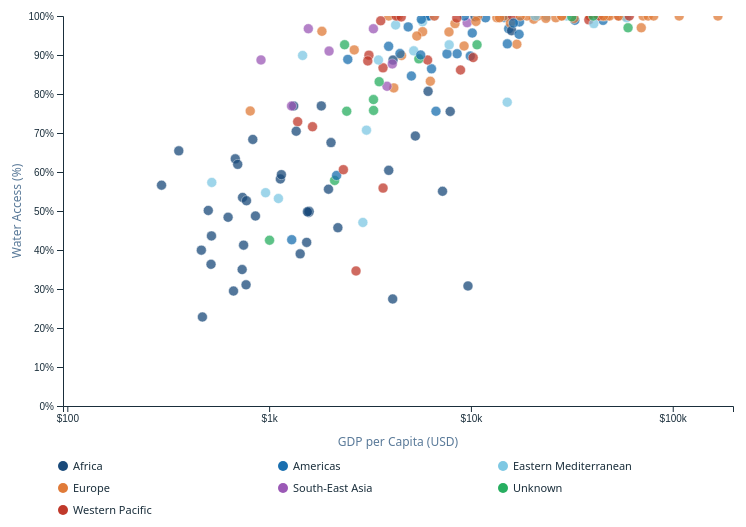
D3 v7 page, settled after 360 driven frames (6 s of simulated time); the page loaded 2 data file(s).


    const margin = { top: 20, right: 30, bottom: 50, left: 60 };
    const width = 760 - margin.left - margin.right;
    const height = 460 - margin.top - margin.bottom;
    const legendSpace = 70;

    const svg = d3.select("#scatter")
      .attr("width", width + margin.left + margin.right)
      .attr("height", height + margin.top + margin.bottom + legendSpace);

    svg.append("defs").append("clipPath")
      .attr("id", "clip")
      .append("rect")
      .attr("width", width)
      .attr("height", height);

    const g = svg.append("g")
      .attr("transform", `translate(${margin.left},${margin.top})`);

    const dotsGroup = g.append("g")
      .attr("clip-path", "url(#clip)");

    Promise.all([
      d3.csv("unified_clean.csv"),
      d3.csv("jmp_clean.csv")
    ]).then(([gdpData, regionData]) => {
      document.getElementById("loading-msg").style.display = "none";
      document.getElementById("scatter").style.display = "block";

      const regionLookup = {};
      regionData.forEach(d => {
        if (d["Country"] && d["WHO region"]) {
          regionLookup[d["Country"]] = d["WHO region"];
        }
      });
      regionLookup["Democratic Republic of Congo"] = regionLookup["Democratic Republic of the Congo"];

      function getFilteredForYear(year) {
        const rawFiltered = gdpData
          .filter(d => +d["Year"] === year)
          .filter(d => d["GDP per Capita"] !== "" && d["Basic Drinking Water Services"] !== "")
          .map(d => ({
            country: d["Country"],
            gdp: +d["GDP per Capita"],
            waterAccess: +d["Basic Drinking Water Services"],
            region: regionLookup[d["Country"]] || "Unknown"
          }));

        const seen = new Set();
        return rawFiltered.filter(d => {
          if (seen.has(d.country)) return false;
          seen.add(d.country);
          return true;
        });
      }

      let currentYear = 2017;
      let filtered = getFilteredForYear(currentYear);

      const availableYears = [...new Set(gdpData.map(d => +d["Year"]))].filter(y => !isNaN(y) && y >= 2000 && y <= 2017).sort((a, b) => a - b);
      const yearSel = document.getElementById("yearFilter");
      availableYears.forEach(y => {
        const opt = document.createElement("option");
        opt.value = y;
        opt.textContent = y;
        yearSel.appendChild(opt);
      });
      yearSel.value = currentYear;

      const globalMinGdp = d3.min(gdpData.filter(d => d["GDP per Capita"] !== "").map(d => +d["GDP per Capita"]));
      const globalMaxGdp = d3.max(gdpData.filter(d => d["GDP per Capita"] !== "").map(d => +d["GDP per Capita"]));

      const xScale = d3.scaleLog()
        .domain([globalMinGdp, globalMaxGdp * 1.05])
        .range([0, width]);

      const yScale = d3.scaleLinear()
        .domain([0, 100])
        .range([height, 0]);

      const xAxisG = svg.append("g")
        .attr("transform", `translate(${margin.left},${margin.top + height})`)
        .call(d3.axisBottom(xScale)
          .tickValues([100, 1000, 10000, 100000])
          .tickFormat(d => "$" + d3.format("~s")(d))
        );

      const yAxisG = svg.append("g")
        .attr("transform", `translate(${margin.left},${margin.top})`)
        .call(d3.axisLeft(yScale).ticks(8).tickFormat(d => d + "%"));

      svg.append("text")
        .attr("x", margin.left + width / 2)
        .attr("y", height + margin.top + 40)
        .attr("text-anchor", "middle")
        .style("font-size", "12px")
        .style("fill", "#5a7a99")
        .text("GDP per Capita (USD)");

      svg.append("text")
        .attr("transform", "rotate(-90)")
        .attr("x", -(margin.top + height / 2))
        .attr("y", 18)
        .attr("text-anchor", "middle")
        .style("font-size", "12px")
        .style("fill", "#5a7a99")
        .text("Water Access (%)");

      const regions = [...new Set(filtered.map(d => d.region))].sort();

      const regionSel = document.getElementById("regionFilter");
      regions.forEach(r => {
        const opt = document.createElement("option");
        opt.value = r;
        opt.textContent = r;
        regionSel.appendChild(opt);
      });

      const colorScale = d3.scaleOrdinal()
        .domain(regions)
        .range(["#1a4a7a", "#1a6faf", "#7ec8e3", "#e07b39", "#9b59b6", "#27ae60", "#c0392b"]);

      const legend = svg.append("g")
        .attr("transform", `translate(${margin.left}, ${margin.top + height + 60})`);

      regions.forEach((region, i) => {
        const col = i % 3;
        const row = Math.floor(i / 3);
        const item = legend.append("g")
          .attr("transform", `translate(${col * 220}, ${row * 22})`);

        item.append("circle")
          .attr("r", 5)
          .attr("fill", colorScale(region));

        item.append("text")
          .attr("x", 10)
          .attr("y", 4)
          .style("font-size", "11px")
          .style("fill", "#1a2e3b")
          .text(region);
      });

      const tooltip = document.getElementById("tooltip");
      const container = document.getElementById("chart-container");
      let currentRegion = "All";

      function drawDots(selectedRegion, xS, yS) {
        const dataToShow = selectedRegion === "All"
          ? filtered
          : filtered.filter(d => d.region === selectedRegion);

        dotsGroup.selectAll(".dot")
          .data(dataToShow, d => d.country)
          .join(
            enter => enter.append("circle")
              .attr("class", "dot")
              .attr("cx", d => xS(d.gdp))
              .attr("cy", d => yS(d.waterAccess))
              .attr("r", 0)
              .attr("fill", d => colorScale(d.region))
              .attr("opacity", 0.75)
              .attr("stroke", "#fff")
              .attr("stroke-width", 0.5)
              .style("cursor", "pointer")
              .call(enter => enter.transition()
                .delay((d, i) => i * 3)
                .duration(400)
                .attr("r", 5)),
            update => update
              .attr("cx", d => xS(d.gdp))
              .attr("cy", d => yS(d.waterAccess)),
            exit => exit.transition().duration(300).attr("r", 0).remove()
          )
          .on("mousemove", function (event, d) {
            const rect = container.getBoundingClientRect();
            tooltip.style.opacity = "1";
            tooltip.style.left = (event.clientX - rect.left + 14) + "px";
            tooltip.style.top = (event.clientY - rect.top - 14) + "px";
            tooltip.innerHTML = `
              <div style="font-size:14px; font-weight:700; color:#7ec8e3; margin-bottom:4px;">${d.country}</div>
              <div style="display:flex; justify-content:space-between; gap:12px;"><span style="color:#a0c4e8;">Region</span><span>${d.region}</span></div>
              <div style="display:flex; justify-content:space-between; gap:12px;"><span style="color:#a0c4e8;">GDP per Capita</span><span style="font-weight:700;">$${d3.format(",")(Math.round(d.gdp))}</span></div>
              <div style="display:flex; justify-content:space-between; gap:12px;"><span style="color:#a0c4e8;">Water Access</span><span style="font-weight:700;">${d.waterAccess.toFixed(1)}%</span></div>
            `;
          })
          .on("mouseleave", function () {
            tooltip.style.opacity = "0";
          });
      }

      function redrawForCurrentYear() {
        filtered = getFilteredForYear(currentYear);
        drawDots(currentRegion, xScale, yScale);
      }

      drawDots("All", xScale, yScale);

      yearSel.addEventListener("change", function () {
        currentYear = +this.value;
        redrawForCurrentYear();
      });

      regionSel.addEventListener("change", function () {
        currentRegion = this.value;
        drawDots(currentRegion, xScale, yScale);
      });

      window.addEventListener("countrySelected", (e) => {
        const chart4NameMap = {
          "USA": "United States",
          "England": "United Kingdom",
          "South Korea": "South Korea",
          "Russia": "Russia"
        };
        const selectedCountryName = chart4NameMap[e.detail.country] || e.detail.country;

        dotsGroup.selectAll(".dot")
          .attr("stroke", d => d.country === selectedCountryName ? "#000000" : "#fff")
          .attr("stroke-width", d => d.country === selectedCountryName ? 3 : 0.5)
          .attr("r", d => d.country === selectedCountryName ? 9 : 5)
          .attr("opacity", d => d.country === selectedCountryName ? 1 : 0.35);
      });

      const zoom = d3.zoom()
        .scaleExtent([1, 8])
        .extent([[0, 0], [width, height]])
        .on("zoom", (event) => {
          const xScaleZoomed = event.transform.rescaleX(xScale);
          const yScaleZoomed = event.transform.rescaleY(yScale);

          xAxisG.call(d3.axisBottom(xScaleZoomed)
            .tickValues([100, 1000, 10000, 100000])
            .tickFormat(d => "$" + d3.format("~s")(d))
          );
          yAxisG.call(d3.axisLeft(yScaleZoomed).ticks(8).tickFormat(d => d + "%"));

          drawDots(currentRegion, xScaleZoomed, yScaleZoomed);
        });

      svg.call(zoom);

      document.getElementById("resetZoom").addEventListener("click", () => {
        svg.transition().duration(500).call(
          zoom.transform, d3.zoomIdentity
        );
      });

      document.getElementById("resetFilter").addEventListener("click", function () {
        currentRegion = "All";
        regionSel.value = "All";
        currentYear = 2017;
        yearSel.value = 2017;
        redrawForCurrentYear();
      });

    });
  

### data: jmp_clean.csv
Indicator, PUBLISH STATES, Year, WHO region, Country, Residence Area Type, Display Value, Numeric, Low, High, Comments
Population using safely managed drinking…, Published, 2000, Europe, Albania, Total, 49.0, 49.29, , , 
Population using safely managed drinking…, Published, 2001, Europe, Albania, Total, 49.0, 49.22, , , 
Population using safely managed drinking…, Published, 2002, Europe, Albania, Total, 49.0, 49.08, , , 
Population using safely managed drinking…, Published, 2003, Europe, Albania, Total, 49.0, 48.94, , , 
Population using safely managed drinking…, Published, 2004, Europe, Albania, Total, 51.0, 50.73, , , 
Population using safely managed drinking…, Published, 2005, Europe, Albania, Total, 53.0, 52.55, , , 
Population using safely managed drinking…, Published, 2006, Europe, Albania, Total, 54.0, 54.39, , , 
Population using safely managed drinking…, Published, 2007, Europe, Albania, Total, 56.0, 56.25, , , 
Population using safely managed drinking…, Published, 2008, Europe, Albania, Total, 58.0, 58.14, , , 
Population using safely managed drinking…, Published, 2009, Europe, Albania, Total, 60.0, 60.05, , , 
Population using safely managed drinking…, Published, 2010, Europe, Albania, Total, 62.0, 61.98, , , 
Population using safely managed drinking…, Published, 2011, Europe, Albania, Total, 64.0, 63.93, , , 
Population using safely managed drinking…, Published, 2012, Europe, Albania, Total, 66.0, 65.9, , , 
Population using safely managed drinking…, Published, 2013, Europe, Albania, Total, 68.0, 67.89, , , 
Population using safely managed drinking…, Published, 2014, Europe, Albania, Total, 70.0, 69.9, , , 
Population using safely managed drinking…, Published, 2015, Europe, Albania, Total, 70.0, 69.94, , , 
Population using safely managed drinking…, Published, 2016, Europe, Albania, Total, 70.0, 69.98, , , 
Population using safely managed drinking…, Published, 2017, Europe, Albania, Total, 70.0, 70.02, , , 
Population using safely managed drinking…, Published, 2000, Europe, Andorra, Total, 91.0, 90.64, , , 
Population using safely managed drinking…, Published, 2001, Europe, Andorra, Total, 91.0, 90.64, , , 
Population using safely managed drinking…, Published, 2002, Europe, Andorra, Total, 91.0, 90.64, , , 
Population using safely managed drinking…, Published, 2003, Europe, Andorra, Total, 91.0, 90.64, , , 
Population using safely managed drinking…, Published, 2004, Europe, Andorra, Total, 91.0, 90.64, , , 
Population using safely managed drinking…, Published, 2005, Europe, Andorra, Total, 91.0, 90.64, , , 
Population using safely managed drinking…, Published, 2006, Europe, Andorra, Total, 91.0, 90.64, , , 
Population using safely managed drinking…, Published, 2007, Europe, Andorra, Total, 91.0, 90.64, , , 
Population using safely managed drinking…, Published, 2008, Europe, Andorra, Total, 91.0, 90.64, , , 
Population using safely managed drinking…, Published, 2009, Europe, Andorra, Total, 91.0, 90.64, , , 
Population using safely managed drinking…, Published, 2010, Europe, Andorra, Total, 91.0, 90.64, , , 
Population using safely managed drinking…, Published, 2011, Europe, Andorra, Total, 91.0, 90.64, , , 
Population using safely managed drinking…, Published, 2012, Europe, Andorra, Total, 91.0, 90.64, , , 
Population using safely managed drinking…, Published, 2013, Europe, Andorra, Total, 91.0, 90.64, , , 
Population using safely managed drinking…, Published, 2014, Europe, Andorra, Total, 91.0, 90.64, , , 
Population using safely managed drinking…, Published, 2015, Europe, Andorra, Total, 91.0, 90.64, , , 
Population using safely managed drinking…, Published, 2016, Europe, Andorra, Total, 91.0, 90.64, , , 
Population using safely managed drinking…, Published, 2017, Europe, Andorra, Total, 91.0, 90.64, , , 
Population using safely managed drinking…, Published, 2000, Europe, Armenia, Total, 30.0, 29.6, , , 
Population using safely managed drinking…, Published, 2001, Europe, Armenia, Total, 30.0, 29.74, , , 
Population using safely managed drinking…, Published, 2002, Europe, Armenia, Total, 33.0, 33.3, , , 
Population using safely managed drinking…, Published, 2003, Europe, Armenia, Total, 37.0, 36.84, , , 
Population using safely managed drinking…, Published, 2004, Europe, Armenia, Total, 40.0, 40.39, , , 
Population using safely managed drinking…, Published, 2005, Europe, Armenia, Total, 44.0, 43.94, , , 
Population using safely managed drinking…, Published, 2006, Europe, Armenia, Total, 47.0, 47.49, , , 
Population using safely managed drinking…, Published, 2007, Europe, Armenia, Total, 51.0, 51.04, , , 
Population using safely managed drinking…, Published, 2008, Europe, Armenia, Total, 55.0, 54.59, , , 
Population using safely managed drinking…, Published, 2009, Europe, Armenia, Total, 58.0, 58.15, , , 
Population using safely managed drinking…, Published, 2010, Europe, Armenia, Total, 62.0, 61.71, , , 
Population using safely managed drinking…, Published, 2011, Europe, Armenia, Total, 65.0, 65.27, , , 
Population using safely managed drinking…, Published, 2012, Europe, Armenia, Total, 69.0, 68.83, , , 
Population using safely managed drinking…, Published, 2013, Europe, Armenia, Total, 72.0, 72.39, , , 
Population using safely managed drinking…, Published, 2014, Europe, Armenia, Total, 76.0, 75.96, , , 
Population using safely managed drinking…, Published, 2015, Europe, Armenia, Total, 79.0, 79.43, , , 
Population using safely managed drinking…, Published, 2016, Europe, Armenia, Total, 83.0, 83.01, , , 
Population using safely managed drinking…, Published, 2017, Europe, Armenia, Total, 86.0, 86.48, , , 
Population using safely managed drinking…, Published, 2000, Western Pacific, Australia, Urban, 98.0, 98.17, , , 
Population using safely managed drinking…, Published, 2001, Western Pacific, Australia, Urban, 98.0, 98.17, , , 
Population using safely managed drinking…, Published, 2002, Western Pacific, Australia, Urban, 98.0, 98.17, , , 
Population using safely managed drinking…, Published, 2003, Western Pacific, Australia, Urban, 98.0, 98.23, , , 
… [head cut at 6 KiB]
### data: unified_clean.csv
Country, Year, GDP per Capita, Total Population, Basic Drinking Water Services, Basic Sanization Services Total, Safely Sanitation Total, Safely Sanitation Urban, Safely Sanitation Rural, Unsafe Wash Mortality Rate
Afghanistan, 2002, 179.4, 22600770, 23.6, 24.65, , , , 
Afghanistan, 2002, 179.4, 22600770, 23.6, 24.65, , , , 
Afghanistan, 2002, 179.4, 22600770, 23.6, 24.65, , , , 
Afghanistan, 2003, 190.7, 23680871, 25.58, 25.77, , , , 
Afghanistan, 2003, 190.7, 23680871, 25.58, 25.77, , , , 
Afghanistan, 2003, 190.7, 23680871, 25.58, 25.77, , , , 
Afghanistan, 2004, 211.4, 24726684, 27.56, 26.9, , , , 
Afghanistan, 2004, 211.4, 24726684, 27.56, 26.9, , , , 
Afghanistan, 2004, 211.4, 24726684, 27.56, 26.9, , , , 
Afghanistan, 2005, 242, 25654277, 29.54, 28.04, , , , 
Afghanistan, 2005, 242, 25654277, 29.54, 28.04, , , , 
Afghanistan, 2005, 242, 25654277, 29.54, 28.04, , , , 
Afghanistan, 2006, 263.7, 26433049, 31.52, 29.18, , , , 
Afghanistan, 2006, 263.7, 26433049, 31.52, 29.18, , , , 
Afghanistan, 2006, 263.7, 26433049, 31.52, 29.18, , , , 
Afghanistan, 2007, 359.7, 27100536, 33.73, 30.41, , , , 
Afghanistan, 2007, 359.7, 27100536, 33.73, 30.41, , , , 
Afghanistan, 2007, 359.7, 27100536, 33.73, 30.41, , , , 
Afghanistan, 2008, 364.7, 27722276, 35.97, 31.65, , , , 
Afghanistan, 2008, 364.7, 27722276, 35.97, 31.65, , , , 
Afghanistan, 2008, 364.7, 27722276, 35.97, 31.65, , , , 
Afghanistan, 2009, 438.1, 28394813, 38.23, 32.91, , , , 
Afghanistan, 2009, 438.1, 28394813, 38.23, 32.91, , , , 
Afghanistan, 2009, 438.1, 28394813, 38.23, 32.91, , , , 
Afghanistan, 2010, 543.3, 29185507, 40.52, 34.18, , , , 
Afghanistan, 2010, 543.3, 29185507, 40.52, 34.18, , , , 
Afghanistan, 2010, 543.3, 29185507, 40.52, 34.18, , , , 
Afghanistan, 2011, 591.2, 30117413, 42.84, 35.46, , , , 
Afghanistan, 2011, 591.2, 30117413, 42.84, 35.46, , , , 
Afghanistan, 2011, 591.2, 30117413, 42.84, 35.46, , , , 
Afghanistan, 2012, 641.9, 31161376, 45.19, 36.75, , , , 
Afghanistan, 2012, 641.9, 31161376, 45.19, 36.75, , , , 
Afghanistan, 2012, 641.9, 31161376, 45.19, 36.75, , , , 
Afghanistan, 2013, 637.2, 32269589, 47.56, 38.06, , , , 
Afghanistan, 2013, 637.2, 32269589, 47.56, 38.06, , , , 
Afghanistan, 2013, 637.2, 32269589, 47.56, 38.06, , , , 
Afghanistan, 2014, 613.9, 33370794, 49.96, 39.37, , , , 
Afghanistan, 2014, 613.9, 33370794, 49.96, 39.37, , , , 
Afghanistan, 2014, 613.9, 33370794, 49.96, 39.37, , , , 
Afghanistan, 2015, 578.5, 34413603, 52.39, 40.71, , , , 
Afghanistan, 2015, 578.5, 34413603, 52.39, 40.71, , , , 
Afghanistan, 2015, 578.5, 34413603, 52.39, 40.71, , , , 
Afghanistan, 2016, 509.2, 35383128, 54.84, 42.05, , , , 13.92
Afghanistan, 2016, 509.2, 35383128, 54.84, 42.05, , , , 15.31
Afghanistan, 2016, 509.2, 35383128, 54.84, 42.05, , , , 12.61
Afghanistan, 2017, 519.9, 36296400, 57.32, 43.42, , , , 
Afghanistan, 2017, 519.9, 36296400, 57.32, 43.42, , , , 
Afghanistan, 2017, 519.9, 36296400, 57.32, 43.42, , , , 
Afghanistan, 2018, 493.8, 37172386, , , , , , 
Afghanistan, 2018, 493.8, 37172386, , , , , , 
Afghanistan, 2018, 493.8, 37172386, , , , , , 
Afghanistan, 2019, 507.1, 38041754, , , , , , 
Afghanistan, 2019, 507.1, 38041754, , , , , , 
Afghanistan, 2019, 507.1, 38041754, , , , , , 
Albania, 1990, 617.2, 3286542, , , , , , 
Albania, 1990, 617.2, 3286542, , , , , , 
Albania, 1990, 617.2, 3286542, , , , , , 
Albania, 1991, 336.6, 3266790, , , , , , 
Albania, 1991, 336.6, 3266790, , , , , , 
Albania, 1991, 336.6, 3266790, , , , , , 
... 15,593 more rows